Run: headless pygame with SDL's dummy video driver; simulated clock (each Clock.tick advances the game by its frame time, no real sleeping); random seed 0; keys injected as events and as key.get_pressed() state; no mouse input.
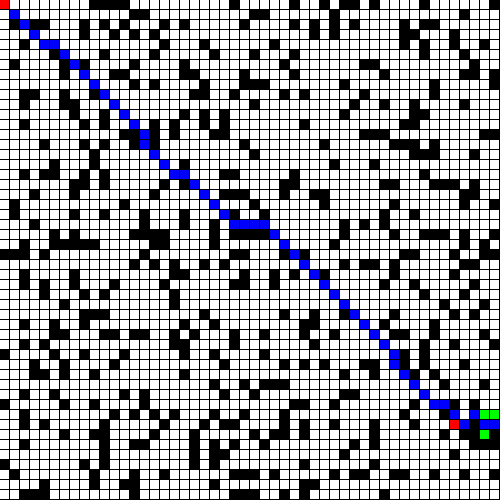
Frame 1 of 1 · flips 1–60 · no input

The pygame program that drew these frames:

import pygame
import random

pygame.init()


width = 500
height = 500
col = 50
row = 50

WHITE = (255, 255, 255)
BLACK = (0, 0, 0)
RED = (255, 0, 0)
GREEN = (0, 255, 0)
BLUE = (0, 0, 255)

screen = pygame.display.set_mode((width, height))
clock = pygame.time.Clock()


def removeFromArray(arr,element):
#  removing the openSet element
 for element in arr:
  arr.remove(element)

def heuristic(a,b):
    # calculating a distcance from one path to another
    return abs(a.i - b.i) + abs(a.j - b.j)

class Spot:
    def __init__(self, i, j):
        self.i = i  # x 
        self.j = j  # y
        self.f = 0  
        self.g = 0  # edge value
        self.h = 0  # heuristic value 
        self.neighbour = [] # neighbours of the node
        self.previous = None
        self.wall = False
        if (random.random()<0.2):
            self.wall = True
      
    def show(self,color):
     if self.wall:
       color = BLACK
     W = width // col
     H = height // row  
     pygame.draw.rect(screen, color, (self.i * W, self.j * H, W - 1, H - 1))

    def addNeighbour(self,grid):
     if self.i < col - 1:
       self.neighbour.append(grid[self.i+1][self.j])
     if self.i > 0:
       self.neighbour.append(grid[self.i-1][self.j])
     if self.j < row - 1:
       self.neighbour.append(grid[self.i][self.j+1])
     if self.j > 0:
       self.neighbour.append(grid[self.i][self.j-1])
     if (self.i > 0 and self.j > 0):
       self.neighbour.append(grid[self.i-1][self.j-1])
     if (self.i < col - 1 and self.j > 0):
       self.neighbour.append(grid[self.i+1][self.j-1])
     if (self.i > 0 and self.j < row - 1):
       self.neighbour.append(grid[self.i-1][self.j+1])
     if (self.i < col - 1 and self.j < row - 1):
       self.neighbour.append(grid[self.i+1][self.j+1])
       
# creating grid
grid = [[Spot(i, j) for j in range(row)] for i in range(col)]

#  Add neighbour
for i in range(col):
 for j in range(row):
  grid[i][j].addNeighbour(grid)

# start and end of the grid

start = grid[0][0]
end = grid[col - 1][row - 1]
start.wall = False
end.wall = False

open_set = [start]
closed_set = []

path = []

def main():
    global path
    running = True
    while running:
        for event in pygame.event.get():
            if event.type == pygame.QUIT:
                running = False

        if open_set:
            # Find the node with the lowest f score
            current = min(open_set, key=lambda spot: spot.f)

            if current == end:
                print("Pathfinding complete!")
                running = False

            removeFromArray(open_set, current)
            closed_set.append(current)

            for neighbour in current.neighbour:
                if neighbour in closed_set or neighbour.wall:
                    continue

                temp_g = current.g + 1
                new_path = False

                if neighbour in open_set:
                    if temp_g < neighbour.g:
                        neighbour.g = temp_g
                        new_path = True
                else:
                    neighbour.g = temp_g
                    new_path = True
                    open_set.append(neighbour)

                if new_path:
                    neighbour.h = heuristic(neighbour, end)
                    neighbour.f = neighbour.g + neighbour.h
                    neighbour.previous = current
        else:
            print("No solution!")
            running = False

        # Draw everything
        screen.fill(BLACK)

        for i in range(col):
            for j in range(row):
                grid[i][j].show(WHITE)

        for spot in closed_set:
            spot.show(RED)

        for spot in open_set:
            spot.show(GREEN)

        # Reconstruct path
        path = []
        temp = current
        while temp.previous:
            path.append(temp)
            temp = temp.previous

        for spot in path:
            spot.show(BLUE)

        pygame.display.flip()
        clock.tick(30)

    # pygame.quit()

if __name__ == "__main__":
    main()
